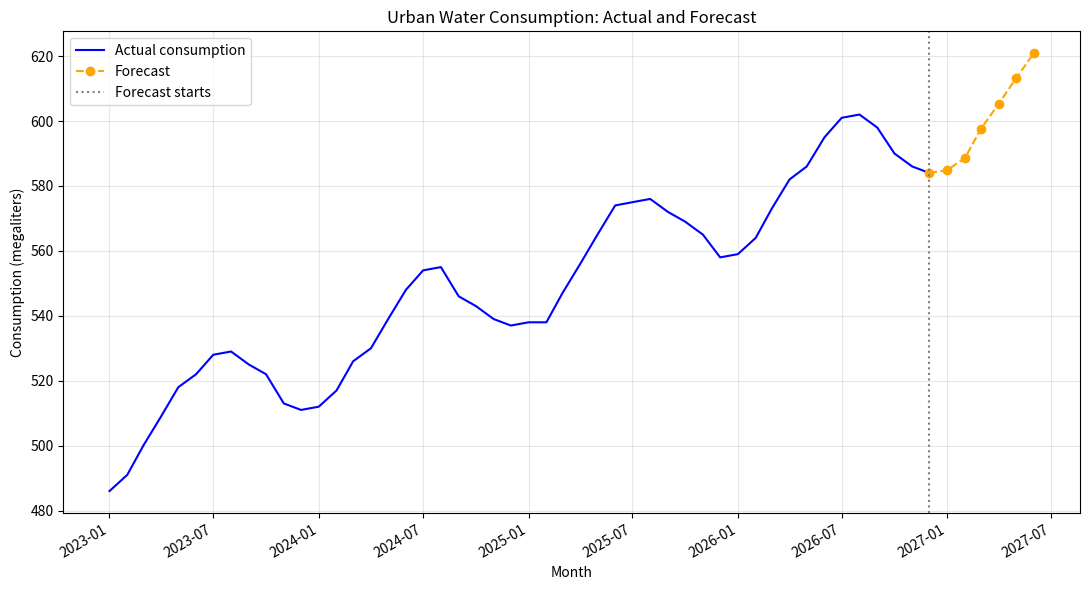

Write Python code to recreate this figure.
""" Urban Water Consumption Prediction-->Time-series analysis"""

import csv
from datetime import date
from statistics import mean


def create_sample_data():
    """Create four years of example consumption data through the current month."""
    seasonal_pattern = [-12, -10, -4, 2, 8, 14, 17, 15, 8, 2, -5, -10]
    values = []
    current_month = date.today().year * 12 + date.today().month - 1
    first_month = current_month - 47

    for month_index in range(48):
        year, month_offset = divmod(first_month + month_index, 12)
        month = month_offset + 1
        # A gradual increase plus a repeating seasonal pattern.
        consumption = (
            500
            + 2 * month_index
            + seasonal_pattern[month - 1]
            + (month_index % 5 - 2)
        )
        values.append((date(year, month, 1), consumption))

    return values


def fit_model(history):
    """Fit a linear trend and estimate average seasonal effects by month."""
    x_values = list(range(len(history)))
    y_values = [consumption for _, consumption in history]
    x_mean = mean(x_values)
    y_mean = mean(y_values)
    denominator = sum((x - x_mean) ** 2 for x in x_values)
    slope = sum(
        (x - x_mean) * (y - y_mean)
        for x, y in zip(x_values, y_values)
    ) / denominator
    intercept = y_mean - slope * x_mean

    monthly_residuals = {month: [] for month in range(1, 13)}
    for index, (month_date, consumption) in enumerate(history):
        trend = intercept + slope * index
        monthly_residuals[month_date.month].append(consumption - trend)

    seasonal_effects = {
        month: mean(residuals) if residuals else 0
        for month, residuals in monthly_residuals.items()
    }
    seasonal_average = mean(seasonal_effects.values())
    seasonal_effects = {
        month: effect - seasonal_average
        for month, effect in seasonal_effects.items()
    }
    return intercept, slope, seasonal_effects


def predict(history, future_dates):
    intercept, slope, seasonal_effects = fit_model(history)
    return [
        (
            forecast_date,
            intercept
            + slope * (len(history) + offset)
            + seasonal_effects[forecast_date.month],
        )
        for offset, forecast_date in enumerate(future_dates)
    ]


def next_month(month_date):
    if month_date.month == 12:
        return date(month_date.year + 1, 1, 1)
    return date(month_date.year, month_date.month + 1, 1)


def plot_forecast(history, forecasts):
    """Plot historical consumption and the forecast, and save the graph."""
    import matplotlib.dates as mdates
    import matplotlib.pyplot as plt

    history_dates = [month_date for month_date, _ in history]
    history_values = [consumption for _, consumption in history]
    forecast_dates = [month_date for month_date, _ in forecasts]
    forecast_values = [consumption for _, consumption in forecasts]

    plt.figure(figsize=(11, 6))
    plt.plot(history_dates, history_values, label="Actual consumption", color="blue")
    plt.plot(
        [history_dates[-1], *forecast_dates],
        [history_values[-1], *forecast_values],
        label="Forecast",
        color="orange",
        linestyle="--",
        marker="o",
    )
    plt.axvline(
        history_dates[-1],
        color="gray",
        linestyle=":",
        label="Forecast starts",
    )
    plt.title("Urban Water Consumption: Actual and Forecast")
    plt.xlabel("Month")
    plt.ylabel("Consumption (megaliters)")
    plt.gca().xaxis.set_major_formatter(mdates.DateFormatter("%Y-%m"))
    plt.gcf().autofmt_xdate()
    plt.grid(True, alpha=0.3)
    plt.legend()
    plt.tight_layout()
    plt.savefig("urban_water_forecast.png")
    plt.show()


def main():
    data = create_sample_data()
    training_data = data[:-6]
    test_data = data[-6:]

    test_predictions = predict(
        training_data,
        [month_date for month_date, _ in test_data],
    )
    mae = mean(
        abs(actual - predicted)
        for (_, actual), (_, predicted) in zip(test_data, test_predictions)
    )
    print(f"Test mean absolute error: {mae:.2f} megaliters")

    future_dates = []
    month_date = next_month(data[-1][0])
    for _ in range(6):
        future_dates.append(month_date)
        month_date = next_month(month_date)

    forecasts = predict(data, future_dates)
    with open("urban_water_forecast.csv", "w", newline="", encoding="utf-8") as file:
        writer = csv.writer(file)
        writer.writerow(["month", "predicted_consumption_megaliters"])
        writer.writerows(
            (month_date.isoformat(), round(consumption, 2))
            for month_date, consumption in forecasts
        )

    print("\nNext 6 months' predicted consumption:")
    for month_date, consumption in forecasts:
        print(f"{month_date:%Y-%m}: {consumption:.2f} megaliters")
    print("\nForecast saved to urban_water_forecast.csv")
    plot_forecast(data, forecasts)
    print("Graph saved to urban_water_forecast.png")
    print("Replace create_sample_data() with your actual monthly readings.")


if __name__ == "__main__":
    main()
